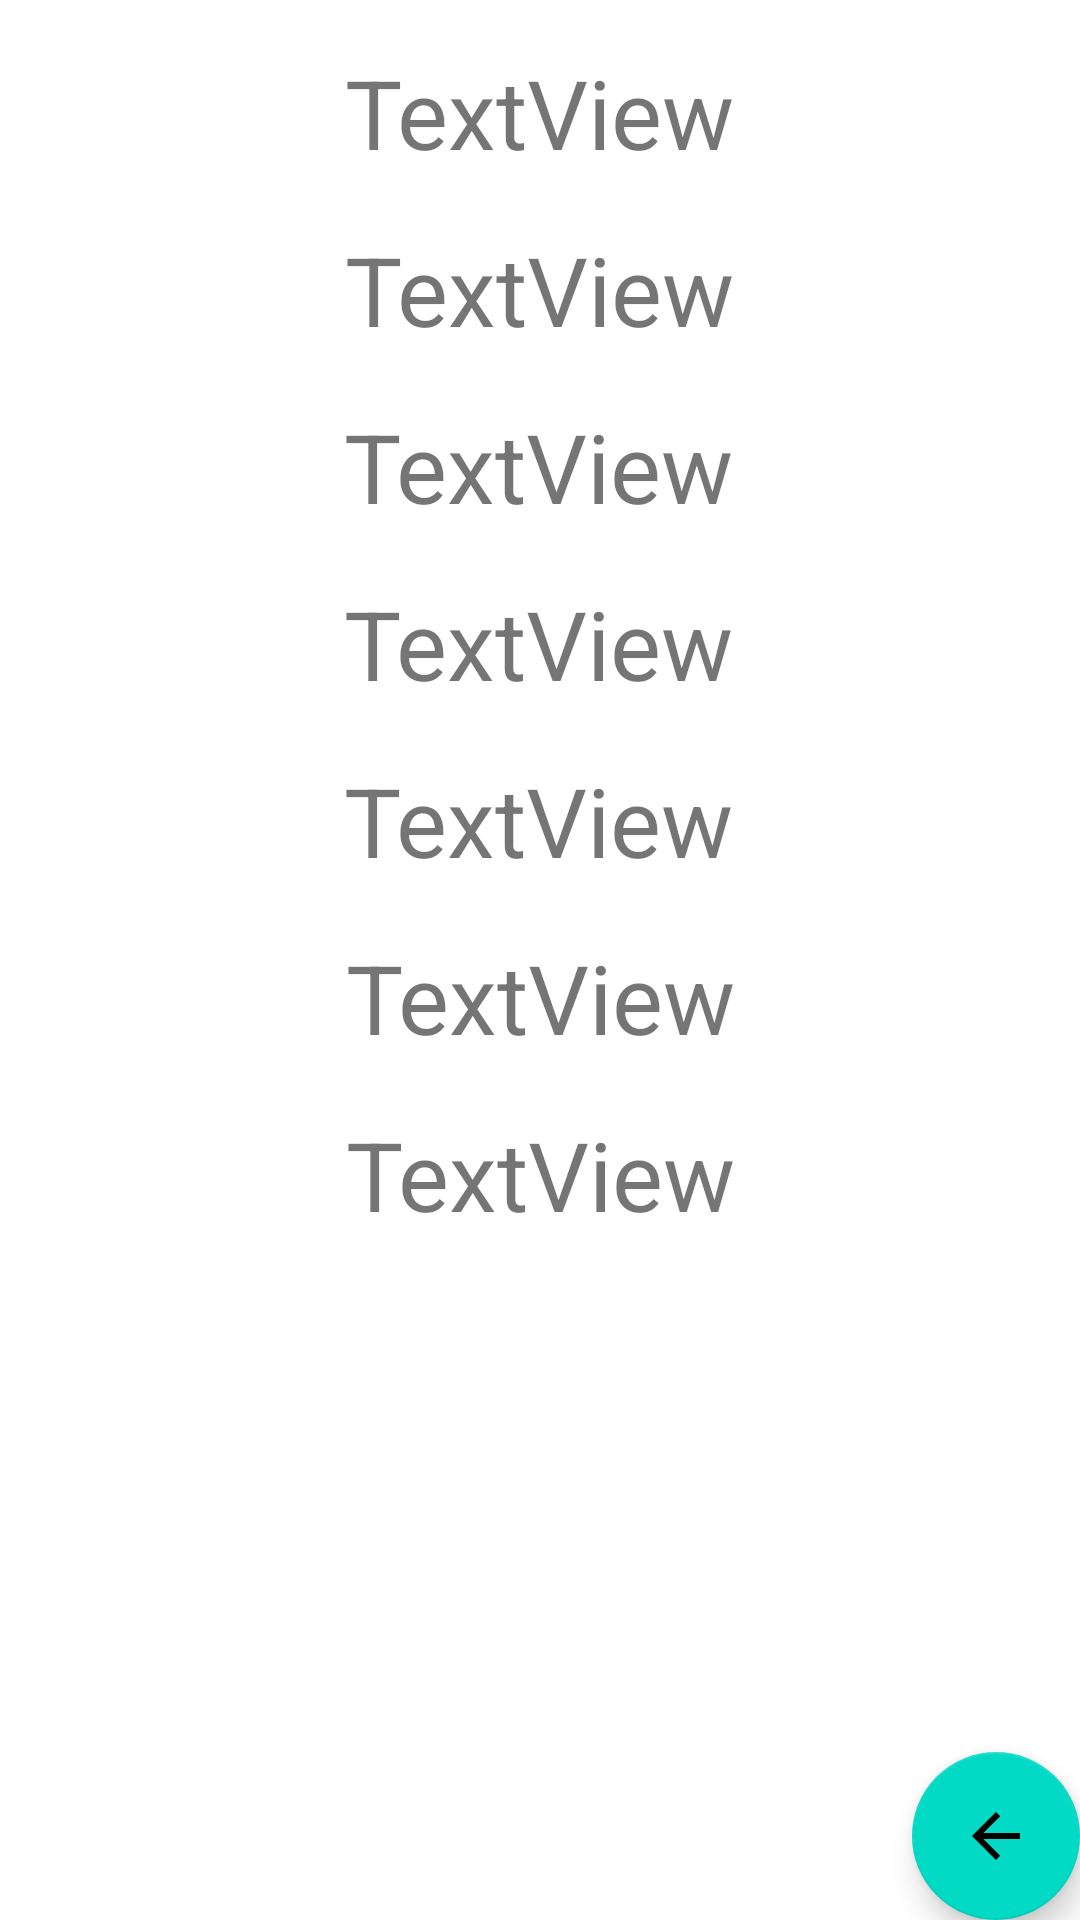

Here is an Android app screen rendered from its layout file. Give the layout XML and the strings, colors and styles it references.
<!-- AndroidManifest.xml: application theme Theme.Attheshop -->
<!-- res/layout/activity_view_order.xml -->
<?xml version="1.0" encoding="utf-8"?>
<androidx.coordinatorlayout.widget.CoordinatorLayout xmlns:android="http://schemas.android.com/apk/res/android"
    xmlns:app="http://schemas.android.com/apk/res-auto"
    xmlns:tools="http://schemas.android.com/tools"
    android:layout_width="match_parent"
    android:layout_height="match_parent"
    tools:context=".ViewOrder">

    <com.google.android.material.appbar.AppBarLayout
        android:layout_width="match_parent"
        android:layout_height="wrap_content"
        android:theme="@style/Theme.Attheshop.AppBarOverlay"/>

    <include layout="@layout/content_view_order" />

    <com.google.android.material.floatingactionbutton.FloatingActionButton
        android:id="@+id/fab"
        android:layout_width="wrap_content"
        android:layout_height="wrap_content"
        android:layout_gravity="bottom|end"
        android:layout_margin="@dimen/fab_margin"
        app:srcCompat="@drawable/abc_vector_test" />

</androidx.coordinatorlayout.widget.CoordinatorLayout>
<!-- res/layout/content_view_order.xml (included above) -->
<?xml version="1.0" encoding="utf-8"?>
<androidx.constraintlayout.widget.ConstraintLayout xmlns:android="http://schemas.android.com/apk/res/android"
    xmlns:app="http://schemas.android.com/apk/res-auto"
    xmlns:tools="http://schemas.android.com/tools"
    android:layout_width="match_parent"
    android:layout_height="match_parent"
    app:layout_behavior="@string/appbar_scrolling_view_behavior">

    <TextView
        android:id="@+id/OrdreNummer"
        android:layout_width="wrap_content"
        android:layout_height="wrap_content"
        android:layout_marginTop="16dp"
        android:text="TextView"
        android:textSize="32dp"
        app:layout_constraintEnd_toEndOf="parent"
        app:layout_constraintStart_toStartOf="parent"
        app:layout_constraintTop_toTopOf="parent" />

    <TextView
        android:id="@+id/prisView"
        android:layout_width="wrap_content"
        android:layout_height="wrap_content"
        android:layout_marginTop="16dp"
        android:textSize="32dp"
        android:text="TextView"
        app:layout_constraintEnd_toEndOf="parent"
        app:layout_constraintStart_toStartOf="parent"
        app:layout_constraintTop_toBottomOf="@+id/OrdreNummer" />

    <TextView
        android:id="@+id/NummerpladeView"
        android:layout_width="wrap_content"
        android:layout_height="wrap_content"
        android:layout_marginTop="16dp"
        android:text="TextView"
        android:textSize="32dp"
        app:layout_constraintEnd_toEndOf="parent"
        app:layout_constraintHorizontal_bias="0.498"
        app:layout_constraintStart_toStartOf="parent"
        app:layout_constraintTop_toBottomOf="@+id/prisView" />

    <TextView
        android:id="@+id/AendringerView"
        android:layout_width="wrap_content"
        android:layout_height="wrap_content"
        android:layout_marginTop="16dp"
        android:text="TextView"
        android:textSize="32dp"
        app:layout_constraintEnd_toEndOf="parent"
        app:layout_constraintHorizontal_bias="0.498"
        app:layout_constraintStart_toStartOf="parent"
        app:layout_constraintTop_toBottomOf="@+id/NummerpladeView" />

    <TextView
        android:id="@+id/beskedView"
        android:layout_width="wrap_content"
        android:layout_height="wrap_content"
        android:layout_marginTop="16dp"
        android:text="TextView"
        android:textSize="32dp"
        app:layout_constraintEnd_toEndOf="parent"
        app:layout_constraintHorizontal_bias="0.498"
        app:layout_constraintStart_toStartOf="parent"
        app:layout_constraintTop_toBottomOf="@+id/AendringerView" />

    <TextView
        android:id="@+id/ordreStatusView"
        android:layout_width="wrap_content"
        android:layout_height="wrap_content"
        android:layout_marginTop="16dp"
        android:text="TextView"
        android:textSize="32dp"
        app:layout_constraintEnd_toEndOf="parent"
        app:layout_constraintHorizontal_bias="0.501"
        app:layout_constraintStart_toStartOf="parent"
        app:layout_constraintTop_toBottomOf="@+id/beskedView" />

    <TextView
        android:id="@+id/tlfView"
        android:layout_width="wrap_content"
        android:layout_height="wrap_content"
        android:layout_marginTop="16dp"
        android:text="TextView"
        android:textSize="32dp"
        app:layout_constraintEnd_toEndOf="parent"
        app:layout_constraintHorizontal_bias="0.501"
        app:layout_constraintStart_toStartOf="parent"
        app:layout_constraintTop_toBottomOf="@+id/ordreStatusView" />
</androidx.constraintlayout.widget.ConstraintLayout>
<!-- resources referenced by this layout -->
<resources>
  <style name="Theme.Attheshop.AppBarOverlay" parent="ThemeOverlay.AppCompat.Dark.ActionBar" />
  <style name="Theme.Attheshop" parent="Theme.MaterialComponents.DayNight.DarkActionBar">
          
          <item name="colorPrimary">@color/purple_500</item>
          <item name="colorPrimaryVariant">@color/purple_700</item>
          <item name="colorOnPrimary">@color/white</item>
          
          <item name="colorSecondary">@color/teal_200</item>
          <item name="colorSecondaryVariant">@color/teal_700</item>
          <item name="colorOnSecondary">@color/black</item>
          
          <item name="android:statusBarColor" tools:targetApi="l">?attr/colorPrimaryVariant</item>
          
      </style>
  <!-- not gathered from this repository: default colours our renderer supplied (Android Studio template values) -->
  <color name="purple_500">#FF6200EE</color>
  <color name="purple_700">#FF3700B3</color>
  <color name="teal_200">#FF03DAC5</color>
  <color name="teal_700">#FF018786</color>
  <color name="black">#FF000000</color>
  <color name="white">#FFFFFFFF</color>
</resources>
